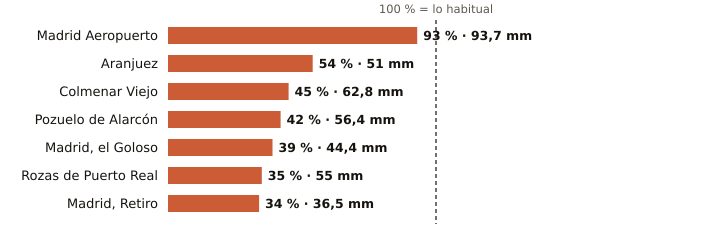

The table this chart was drawn from, first rows:
estacion, provincia, indicativo, mm_otono, referencia_mm, pct, periodo_referencia, hasta, hora
Madrid Aeropuerto, Madrid, 3129, 93.7, 100.6, 93, 1991-2020, 2026-11-09, 14
Aranjuez, Madrid, 3100B, 51.0, 94.9, 54, 1997-2025, 2026-11-09, 14
Colmenar Viejo, Madrid, 3191E, 62.8, 139.7, 45, 1991-2020, 2026-11-09, 14
Pozuelo de Alarcón, Madrid, 3194Y, 56.4, 134.4, 42, 2006-2025, 2026-11-09, 13
Madrid, el Goloso, Madrid, 3126Y, 44.4, 112.5, 39, 2004-2025, 2026-11-09, 14
Rozas de Puerto Real, Madrid, 3330Y, 55.0, 157.8, 35, 2009-2025, 2026-11-08, 
Madrid, Retiro, Madrid, 3195, 36.5, 108.0, 34, 1991-2020, 2026-11-09, 14
